Run: headless pygame with SDL's dummy video driver; simulated clock (each Clock.tick advances the game by its frame time, no real sleeping); random seed 0; keys injected as events and as key.get_pressed() state; mouse plan: one left click at the window centre at the start of phase 2, then a move to the lower-right quarter at the start of phase 3.
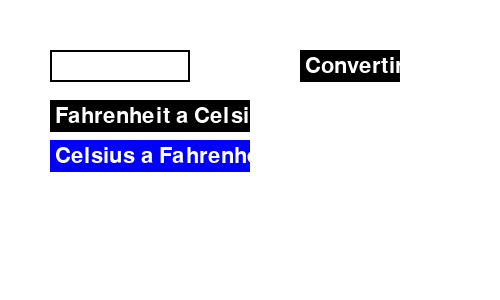
Frame 1 of 4 · flips 1–60 · no input
Frame 2 of 4 · flips 61–180 · clicked the window centre · tapped SPACE, RETURN · held RIGHT (→), D · screen unchanged from frame 1, image omitted
Frame 3 of 4 · flips 181–300 · moved the mouse to the lower-right quarter · held DOWN (↓), S · screen unchanged from frame 2, image omitted
Frame 4 of 4 · flips 301–420 · held LEFT (←), A, UP (↑), W · screen unchanged from frame 3, image omitted

The pygame program that drew these frames:

import pygame
import sys

pygame.init()

window = pygame.display.set_mode((500, 300))
pygame.display.set_caption("Temperature Converter")

WHITE = (255, 255, 255)
BLACK = (0, 0, 0)
BLUE = (0, 0, 255)
FONT = pygame.font.SysFont(None, 32)

input_box = pygame.Rect(50, 50, 140, 32)
convert_button = pygame.Rect(300, 50, 100, 32)
ftoc_button = pygame.Rect(50, 100, 200, 32)
ctof_button = pygame.Rect(50, 140, 200, 32)

active_input = False
temperature_text = ""
conversion = "FtoC"
result_text = ""

while True:
    for event in pygame.event.get():
        if event.type == pygame.QUIT:
            pygame.quit()
            sys.exit()
        if event.type == pygame.MOUSEBUTTONDOWN:
            if input_box.collidepoint(event.pos):
                active_input = True
            else:
                active_input = False
            if ftoc_button.collidepoint(event.pos):
                conversion = "FtoC"
            if ctof_button.collidepoint(event.pos):
                conversion = "CtoF"
            if convert_button.collidepoint(event.pos):
                try:
                    t = float(temperature_text)
                    if conversion == "FtoC":
                        result_text = f"{t}°F = {(t-32)/(9/5):.2f}°C"
                    else:
                        result_text = f"{t}°C = {t*9/5+32:.2f}°F"
                except:
                    result_text = "Ingresa un número válido"
        if event.type == pygame.KEYDOWN and active_input:
            if event.key == pygame.K_BACKSPACE:
                temperature_text = temperature_text[:-1]
            elif event.key == pygame.K_RETURN:
                try:
                    t = float(temperature_text)
                    if conversion == "FtoC":
                        result_text = f"{t}°F = {(t-32)/(9/5):.2f}°C"
                    else:
                        result_text = f"{t}°C = {t*9/5+32:.2f}°F"
                except:
                    result_text = "Ingresa un número válido"
            else:
                temperature_text += event.unicode

    window.fill(WHITE)

    pygame.draw.rect(window, BLACK, input_box, 2)
    txt_surface = FONT.render(temperature_text, True, BLACK)
    window.blit(txt_surface, (input_box.x+5, input_box.y+5))

    pygame.draw.rect(window, BLACK if conversion=="FtoC" else BLUE, ftoc_button)
    ftoc_text = FONT.render("Fahrenheit a Celsius", True, WHITE)
    window.blit(ftoc_text, (ftoc_button.x+5, ftoc_button.y+5))

    pygame.draw.rect(window, BLACK if conversion=="CtoF" else BLUE, ctof_button)
    ctof_text = FONT.render("Celsius a Fahrenheit", True, WHITE)
    window.blit(ctof_text, (ctof_button.x+5, ctof_button.y+5))

    pygame.draw.rect(window, BLACK, convert_button)
    convert_text = FONT.render("Convertir", True, WHITE)
    window.blit(convert_text, (convert_button.x+5, convert_button.y+5))

    result_surface = FONT.render(result_text, True, BLUE)
    window.blit(result_surface, (50, 200))

    pygame.display.flip()
    
